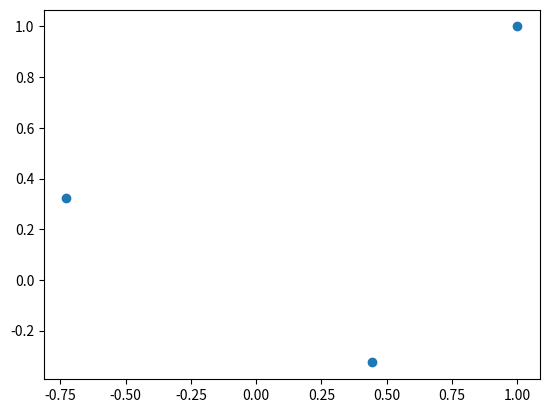

Write the Python code that produced this figure.
import numpy as np
import matplotlib.pyplot as plt

### USER PARAMETERS
NUM_RUNS = 1000 ############################## 1000
NUM_PTS = 100
CONVERGENCE_THRESH = 0.999

def h(x):
#    sanityCheck = W[-1] * x[-1]
#    print(sanityCheck)
    return np.sign(np.dot(W.T, x))
plt.close('all')

X = np.random.uniform(low=-1,high=1, size=(3,NUM_PTS))
X[0,:] = 1 

####### plot input data 
plt.plot(X[:,0], X[:,1], 'o')
### equivalent
#plt.scatter(X[:,0], X[:,1])

numIterationsPerRun = []
for runInd in range(0,NUM_RUNS):

    targetPts = np.random.uniform(low=-1, high=1, size=(2,2))
    
    
    xTargets = np.array(targetPts[:,0])
    yTargets = np.array(targetPts[:,1])
    A = np.vstack([xTargets, np.ones(len(xTargets))]).T
    
    mTarget, cTarget = np.linalg.lstsq(A, yTargets, rcond=None)[0]
    
#    plt.plot(xTargets, yTargets, 'o', label='random points', markersize=5)
#    xs = np.linspace(-1,1,num=100)
#    plt.plot(xs, mTarget*xs + cTarget, 'r', label='random hypothesis')
#    plt.legend()
    #plt.show()
       
    
    ### correct output defined
    Y = np.full((NUM_PTS,),np.nan) 
    for ptInd in range(0,NUM_PTS):
        threshold = np.dot(mTarget,X[2,ptInd]) + cTarget
        if X[2,ptInd] > threshold:
            Y[ptInd] = 1
        elif X[2,ptInd] < threshold:
            Y[ptInd] = -1
        
    converged = False
    iterationNum = 1
    W = np.full((3,),float(0)) ### w0 is for the bias
    while not converged:
        
        H = h(X)
        
        ### get list of misclassified pts
        wrongInds = []
        for ptInd in range(1,len(H)):
            if H[ptInd] != Y[ptInd]:
                wrongInds.append(ptInd)
        numWrongPts = len(wrongInds)
        
        ### choose random index
        if wrongInds != []:
            randWrongPtInd = np.random.choice(wrongInds)
        
        ### select random misclassified pt
        xn = X[:,randWrongPtInd]
        yn = Y[randWrongPtInd]
        
        W = np.add(W,yn*xn)
        
        percentCorrect = (NUM_PTS-numWrongPts) / NUM_PTS
        
        if percentCorrect > CONVERGENCE_THRESH:
            converged = True 
        
        print('Run num: {2}; Iteration num: {0}; Percent correct: {1}'.format(iterationNum, percentCorrect, runInd))
#        print('Y: {0}'.format(Y))
#        print('H: {0}'.format(H))
#        print('W: {0}'.format(W))
        
        print('\n')
        iterationNum += 1
    numIterationsPerRun.append(iterationNum)
    
avgNumIterations = np.mean(numIterationsPerRun)

print('{0} iterations required on avg to reach convergence'.format(avgNumIterations))
print('num pts: {0}; accuracy for convergence: {1}'.format(NUM_PTS,CONVERGENCE_THRESH))
        
        